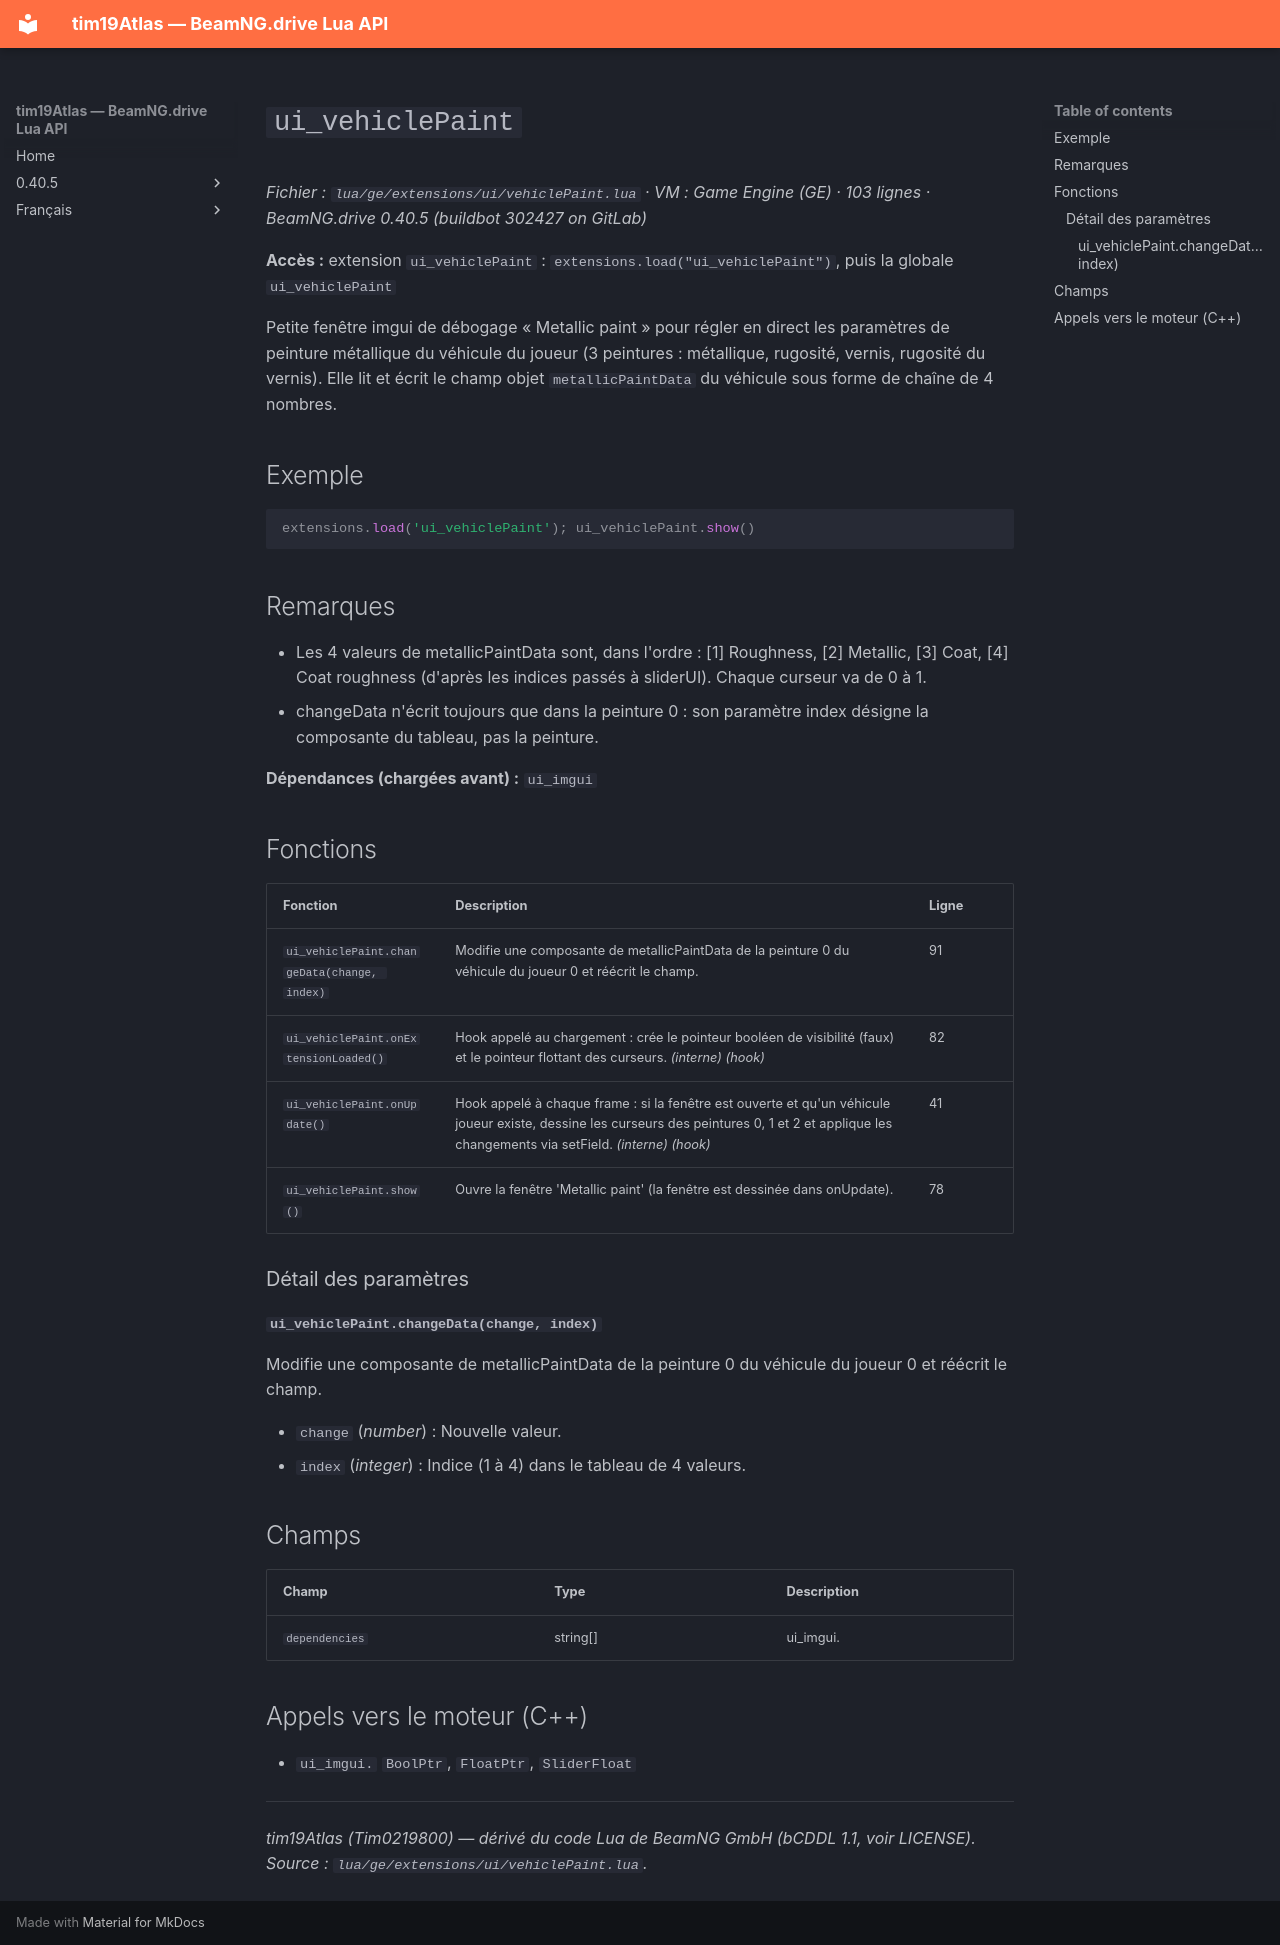

repository: Tim0219800/beamng-lua-atlas · page: fr/0.40.5/ge/extensions/ui/vehiclePaint.html · generator: mkdocs

# `ui_vehiclePaint`

*Fichier : `lua/ge/extensions/ui/vehiclePaint.lua` · VM : Game Engine (GE) · 103 lignes · BeamNG.drive 0.40.5 (buildbot 302427 on GitLab)*

**Accès :** extension `ui_vehiclePaint` : `extensions.load("ui_vehiclePaint")`, puis la globale `ui_vehiclePaint`

Petite fenêtre imgui de débogage « Metallic paint » pour régler en direct les paramètres de peinture métallique du véhicule du joueur (3 peintures : métallique, rugosité, vernis, rugosité du vernis). Elle lit et écrit le champ objet `metallicPaintData` du véhicule sous forme de chaîne de 4 nombres.

## Exemple

```lua
extensions.load('ui_vehiclePaint'); ui_vehiclePaint.show()
```

## Remarques

- Les 4 valeurs de metallicPaintData sont, dans l'ordre : [1] Roughness, [2] Metallic, [3] Coat, [4] Coat roughness (d'après les indices passés à sliderUI). Chaque curseur va de 0 à 1.
- changeData n'écrit toujours que dans la peinture 0 : son paramètre index désigne la composante du tableau, pas la peinture.

**Dépendances (chargées avant) :** `ui_imgui`

## Fonctions

| Fonction | Description | Ligne |
|---|---|---|
| `ui_vehiclePaint.changeData(change, index)` | Modifie une composante de metallicPaintData de la peinture 0 du véhicule du joueur 0 et réécrit le champ. | 91 |
| `ui_vehiclePaint.onExtensionLoaded()` | Hook appelé au chargement : crée le pointeur booléen de visibilité (faux) et le pointeur flottant des curseurs. *(interne)* *(hook)* | 82 |
| `ui_vehiclePaint.onUpdate()` | Hook appelé à chaque frame : si la fenêtre est ouverte et qu'un véhicule joueur existe, dessine les curseurs des peintures 0, 1 et 2 et applique les changements via setField. *(interne)* *(hook)* | 41 |
| `ui_vehiclePaint.show()` | Ouvre la fenêtre 'Metallic paint' (la fenêtre est dessinée dans onUpdate). | 78 |

### Détail des paramètres

#### `ui_vehiclePaint.changeData(change, index)`

Modifie une composante de metallicPaintData de la peinture 0 du véhicule du joueur 0 et réécrit le champ.

- `change` (*number*) : Nouvelle valeur.
- `index` (*integer*) : Indice (1 à 4) dans le tableau de 4 valeurs.

## Champs

| Champ | Type | Description |
|---|---|---|
| `dependencies` | string[] | ui_imgui. |

## Appels vers le moteur (C++)

- `ui_imgui.` `BoolPtr`, `FloatPtr`, `SliderFloat`

---
*tim19Atlas (Tim0219800) — dérivé du code Lua de BeamNG GmbH (bCDDL 1.1, voir LICENSE). Source : `lua/ge/extensions/ui/vehiclePaint.lua`.*
